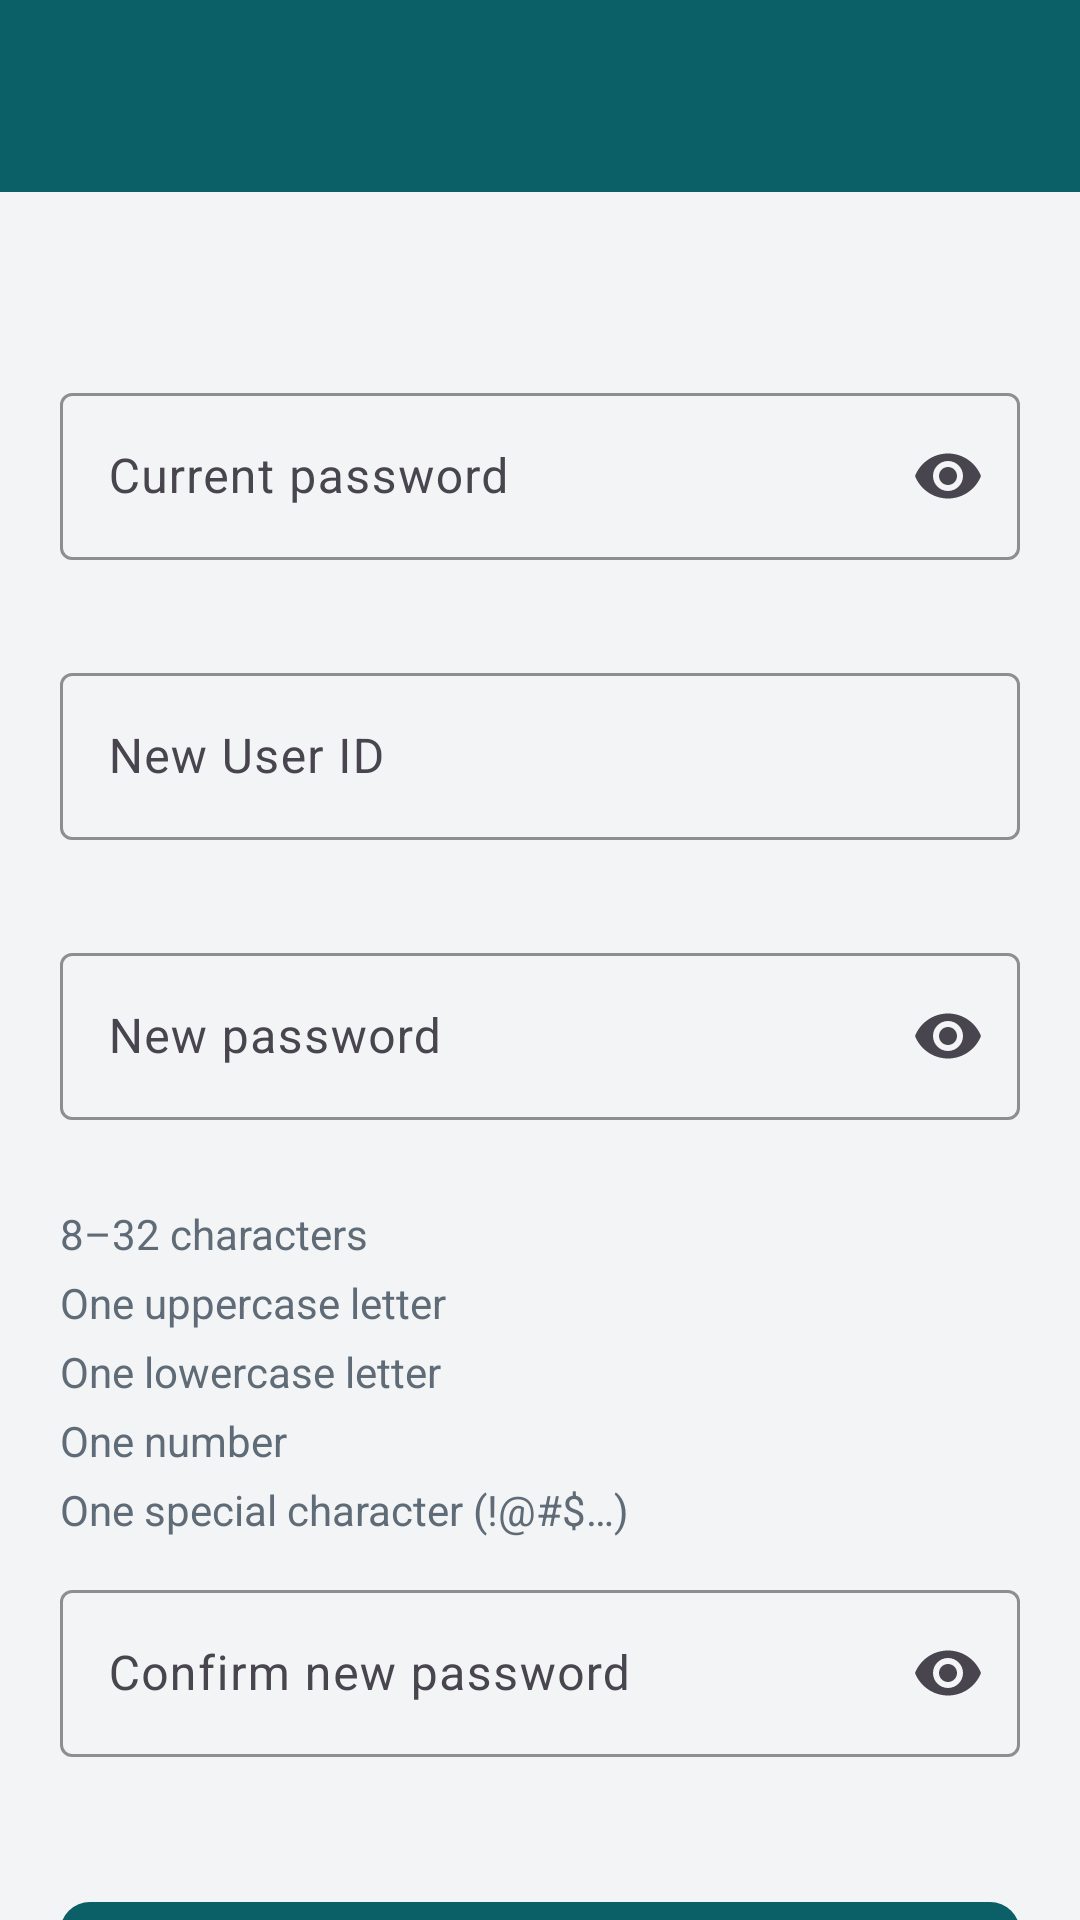

Produce the Android XML layout that renders to this screen, including the resource entries it uses.
<!-- AndroidManifest.xml: application theme Theme.FinNova -->
<!-- res/layout/activity_update_credentials.xml -->
<?xml version="1.0" encoding="utf-8"?>
<LinearLayout xmlns:android="http://schemas.android.com/apk/res/android"
    xmlns:app="http://schemas.android.com/apk/res-auto"
    android:layout_width="match_parent"
    android:layout_height="match_parent"
    android:background="@color/screen_background"
    android:orientation="vertical">

    <include
        android:id="@+id/toolbar"
        layout="@layout/view_toolbar" />

    <com.google.android.material.progressindicator.LinearProgressIndicator
        android:id="@+id/progress"
        android:layout_width="match_parent"
        android:layout_height="wrap_content"
        android:indeterminate="true"
        android:visibility="gone" />

    <androidx.core.widget.NestedScrollView
        android:layout_width="match_parent"
        android:layout_height="match_parent"
        android:fillViewport="true">

        <LinearLayout
            android:layout_width="match_parent"
            android:layout_height="wrap_content"
            android:orientation="vertical"
            android:padding="20dp">

            <TextView
                android:id="@+id/currentValue"
                android:layout_width="match_parent"
                android:layout_height="wrap_content"
                android:layout_marginBottom="8dp"
                android:textColor="@color/text_primary"
                android:textSize="16sp"
                android:textStyle="bold" />
            <com.google.android.material.textfield.TextInputLayout
                android:id="@+id/currentPasswordLayout"
                android:layout_width="match_parent"
                android:layout_height="wrap_content"
                android:layout_marginTop="@dimen/field_spacing"
                android:hint="@string/current_password_hint" app:endIconMode="password_toggle">

                <com.google.android.material.textfield.TextInputEditText
                    android:id="@+id/currentPasswordInput"
                    android:layout_width="match_parent"
                    android:layout_height="wrap_content"
                    android:inputType="textPassword" />
            </com.google.android.material.textfield.TextInputLayout>
            <com.google.android.material.textfield.TextInputLayout
                android:id="@+id/newUserIdLayout"
                android:layout_width="match_parent"
                android:layout_height="wrap_content"
                android:layout_marginTop="@dimen/field_spacing"
                android:hint="@string/new_user_id_hint">

                <com.google.android.material.textfield.TextInputEditText
                    android:id="@+id/newUserIdInput"
                    android:layout_width="match_parent"
                    android:layout_height="wrap_content"
                    android:inputType="text" android:maxLength="30" />
            </com.google.android.material.textfield.TextInputLayout>
            <com.google.android.material.textfield.TextInputLayout
                android:id="@+id/newPasswordLayout"
                android:layout_width="match_parent"
                android:layout_height="wrap_content"
                android:layout_marginTop="@dimen/field_spacing"
                android:hint="@string/new_password_hint" app:endIconMode="password_toggle">

                <com.google.android.material.textfield.TextInputEditText
                    android:id="@+id/newPasswordInput"
                    android:layout_width="match_parent"
                    android:layout_height="wrap_content"
                    android:inputType="textPassword" android:maxLength="32" />
            </com.google.android.material.textfield.TextInputLayout>

            <LinearLayout
                android:id="@+id/passwordChecklist"
                android:layout_width="match_parent"
                android:layout_height="wrap_content"
                android:layout_marginTop="4dp"
                android:orientation="vertical">
                <TextView
                    android:id="@+id/ruleLength"
                    android:layout_width="wrap_content"
                    android:layout_height="wrap_content"
                    android:layout_marginTop="4dp"
                    android:drawablePadding="8dp"
                    android:gravity="center_vertical"
                    android:text="@string/rule_length"
                    android:textColor="@color/text_secondary"
                    app:drawableStartCompat="@drawable/ic_circle_outline" />
                <TextView
                    android:id="@+id/ruleUpper"
                    android:layout_width="wrap_content"
                    android:layout_height="wrap_content"
                    android:layout_marginTop="4dp"
                    android:drawablePadding="8dp"
                    android:gravity="center_vertical"
                    android:text="@string/rule_upper"
                    android:textColor="@color/text_secondary"
                    app:drawableStartCompat="@drawable/ic_circle_outline" />
                <TextView
                    android:id="@+id/ruleLower"
                    android:layout_width="wrap_content"
                    android:layout_height="wrap_content"
                    android:layout_marginTop="4dp"
                    android:drawablePadding="8dp"
                    android:gravity="center_vertical"
                    android:text="@string/rule_lower"
                    android:textColor="@color/text_secondary"
                    app:drawableStartCompat="@drawable/ic_circle_outline" />
                <TextView
                    android:id="@+id/ruleDigit"
                    android:layout_width="wrap_content"
                    android:layout_height="wrap_content"
                    android:layout_marginTop="4dp"
                    android:drawablePadding="8dp"
                    android:gravity="center_vertical"
                    android:text="@string/rule_digit"
                    android:textColor="@color/text_secondary"
                    app:drawableStartCompat="@drawable/ic_circle_outline" />
                <TextView
                    android:id="@+id/ruleSpecial"
                    android:layout_width="wrap_content"
                    android:layout_height="wrap_content"
                    android:layout_marginTop="4dp"
                    android:drawablePadding="8dp"
                    android:gravity="center_vertical"
                    android:text="@string/rule_special"
                    android:textColor="@color/text_secondary"
                    app:drawableStartCompat="@drawable/ic_circle_outline" />
            </LinearLayout>
            <com.google.android.material.textfield.TextInputLayout
                android:id="@+id/confirmPasswordLayout"
                android:layout_width="match_parent"
                android:layout_height="wrap_content"
                android:layout_marginTop="@dimen/field_spacing"
                android:hint="@string/confirm_password_hint" app:endIconMode="password_toggle">

                <com.google.android.material.textfield.TextInputEditText
                    android:id="@+id/confirmPasswordInput"
                    android:layout_width="match_parent"
                    android:layout_height="wrap_content"
                    android:inputType="textPassword" android:imeOptions="actionDone" />
            </com.google.android.material.textfield.TextInputLayout>
            <com.google.android.material.button.MaterialButton
                android:id="@+id/saveButton"
                style="@style/Widget.FinNova.PrimaryButton"
                android:layout_width="match_parent"
                android:layout_height="wrap_content"
                android:layout_marginTop="24dp"
                android:text="@string/save" />
        </LinearLayout>
    </androidx.core.widget.NestedScrollView>
</LinearLayout>
<!-- res/layout/view_toolbar.xml (included above) -->
<?xml version="1.0" encoding="utf-8"?>
<com.google.android.material.appbar.MaterialToolbar xmlns:android="http://schemas.android.com/apk/res/android"
    style="@style/Widget.FinNova.Toolbar"
    android:layout_width="match_parent"
    android:layout_height="?attr/actionBarSize" />
<!-- resources referenced by this layout -->
<resources>
  <color name="screen_background">#F2F4F6</color>
  <color name="text_primary">#1B1F23</color>
  <color name="text_secondary">#5F6B76</color>
  <dimen name="field_spacing">12dp</dimen>
  <string name="confirm_password_hint">Confirm new password</string>
  <string name="current_password_hint">Current password</string>
  <string name="new_password_hint">New password</string>
  <string name="new_user_id_hint">New User ID</string>
  <string name="rule_digit">One number</string>
  <string name="rule_length">8–32 characters</string>
  <string name="rule_lower">One lowercase letter</string>
  <string name="rule_special">One special character (!@#$…)</string>
  <string name="rule_upper">One uppercase letter</string>
  <string name="save">Save</string>
  <style name="Widget.FinNova.PrimaryButton" parent="Widget.Material3.Button">
          <item name="android:minHeight">52dp</item>
          <item name="backgroundTint">@color/brand_primary</item>
          <item name="android:textColor">@color/white</item>
          <item name="cornerRadius">10dp</item>
      </style>
  <style name="Widget.FinNova.Toolbar" parent="Widget.Material3.Toolbar">
          <item name="android:background">@color/brand_primary</item>
          <item name="titleTextColor">@color/white</item>
          <item name="navigationIconTint">@color/white</item>
          <item name="titleCentered">true</item>
      </style>
  <style name="Theme.FinNova" parent="Theme.Material3.DayNight.NoActionBar">
          <item name="colorPrimary">@color/brand_primary</item>
          <item name="colorOnPrimary">@color/white</item>
          <item name="colorPrimaryContainer">@color/brand_primary_dark</item>
          <item name="colorSecondary">@color/brand_accent</item>
          <item name="colorError">@color/error</item>
          <item name="android:colorBackground">@color/screen_background</item>
          <item name="android:statusBarColor">@color/brand_primary_dark</item>
          <item name="android:windowLightStatusBar">false</item>
          <item name="textInputStyle">@style/Widget.FinNova.TextInput</item>
      </style>
  <color name="brand_primary">#0B5F66</color>
  <color name="white">#FFFFFF</color>
  <color name="brand_primary_dark">#074348</color>
  <color name="brand_accent">#F2A900</color>
  <color name="error">#B3261E</color>
  <style name="Widget.FinNova.TextInput" parent="Widget.Material3.TextInputLayout.OutlinedBox">
          <item name="boxStrokeColor">@color/brand_primary</item>
          <item name="hintTextColor">@color/brand_primary</item>
          <item name="errorEnabled">true</item>
      </style>
</resources>
